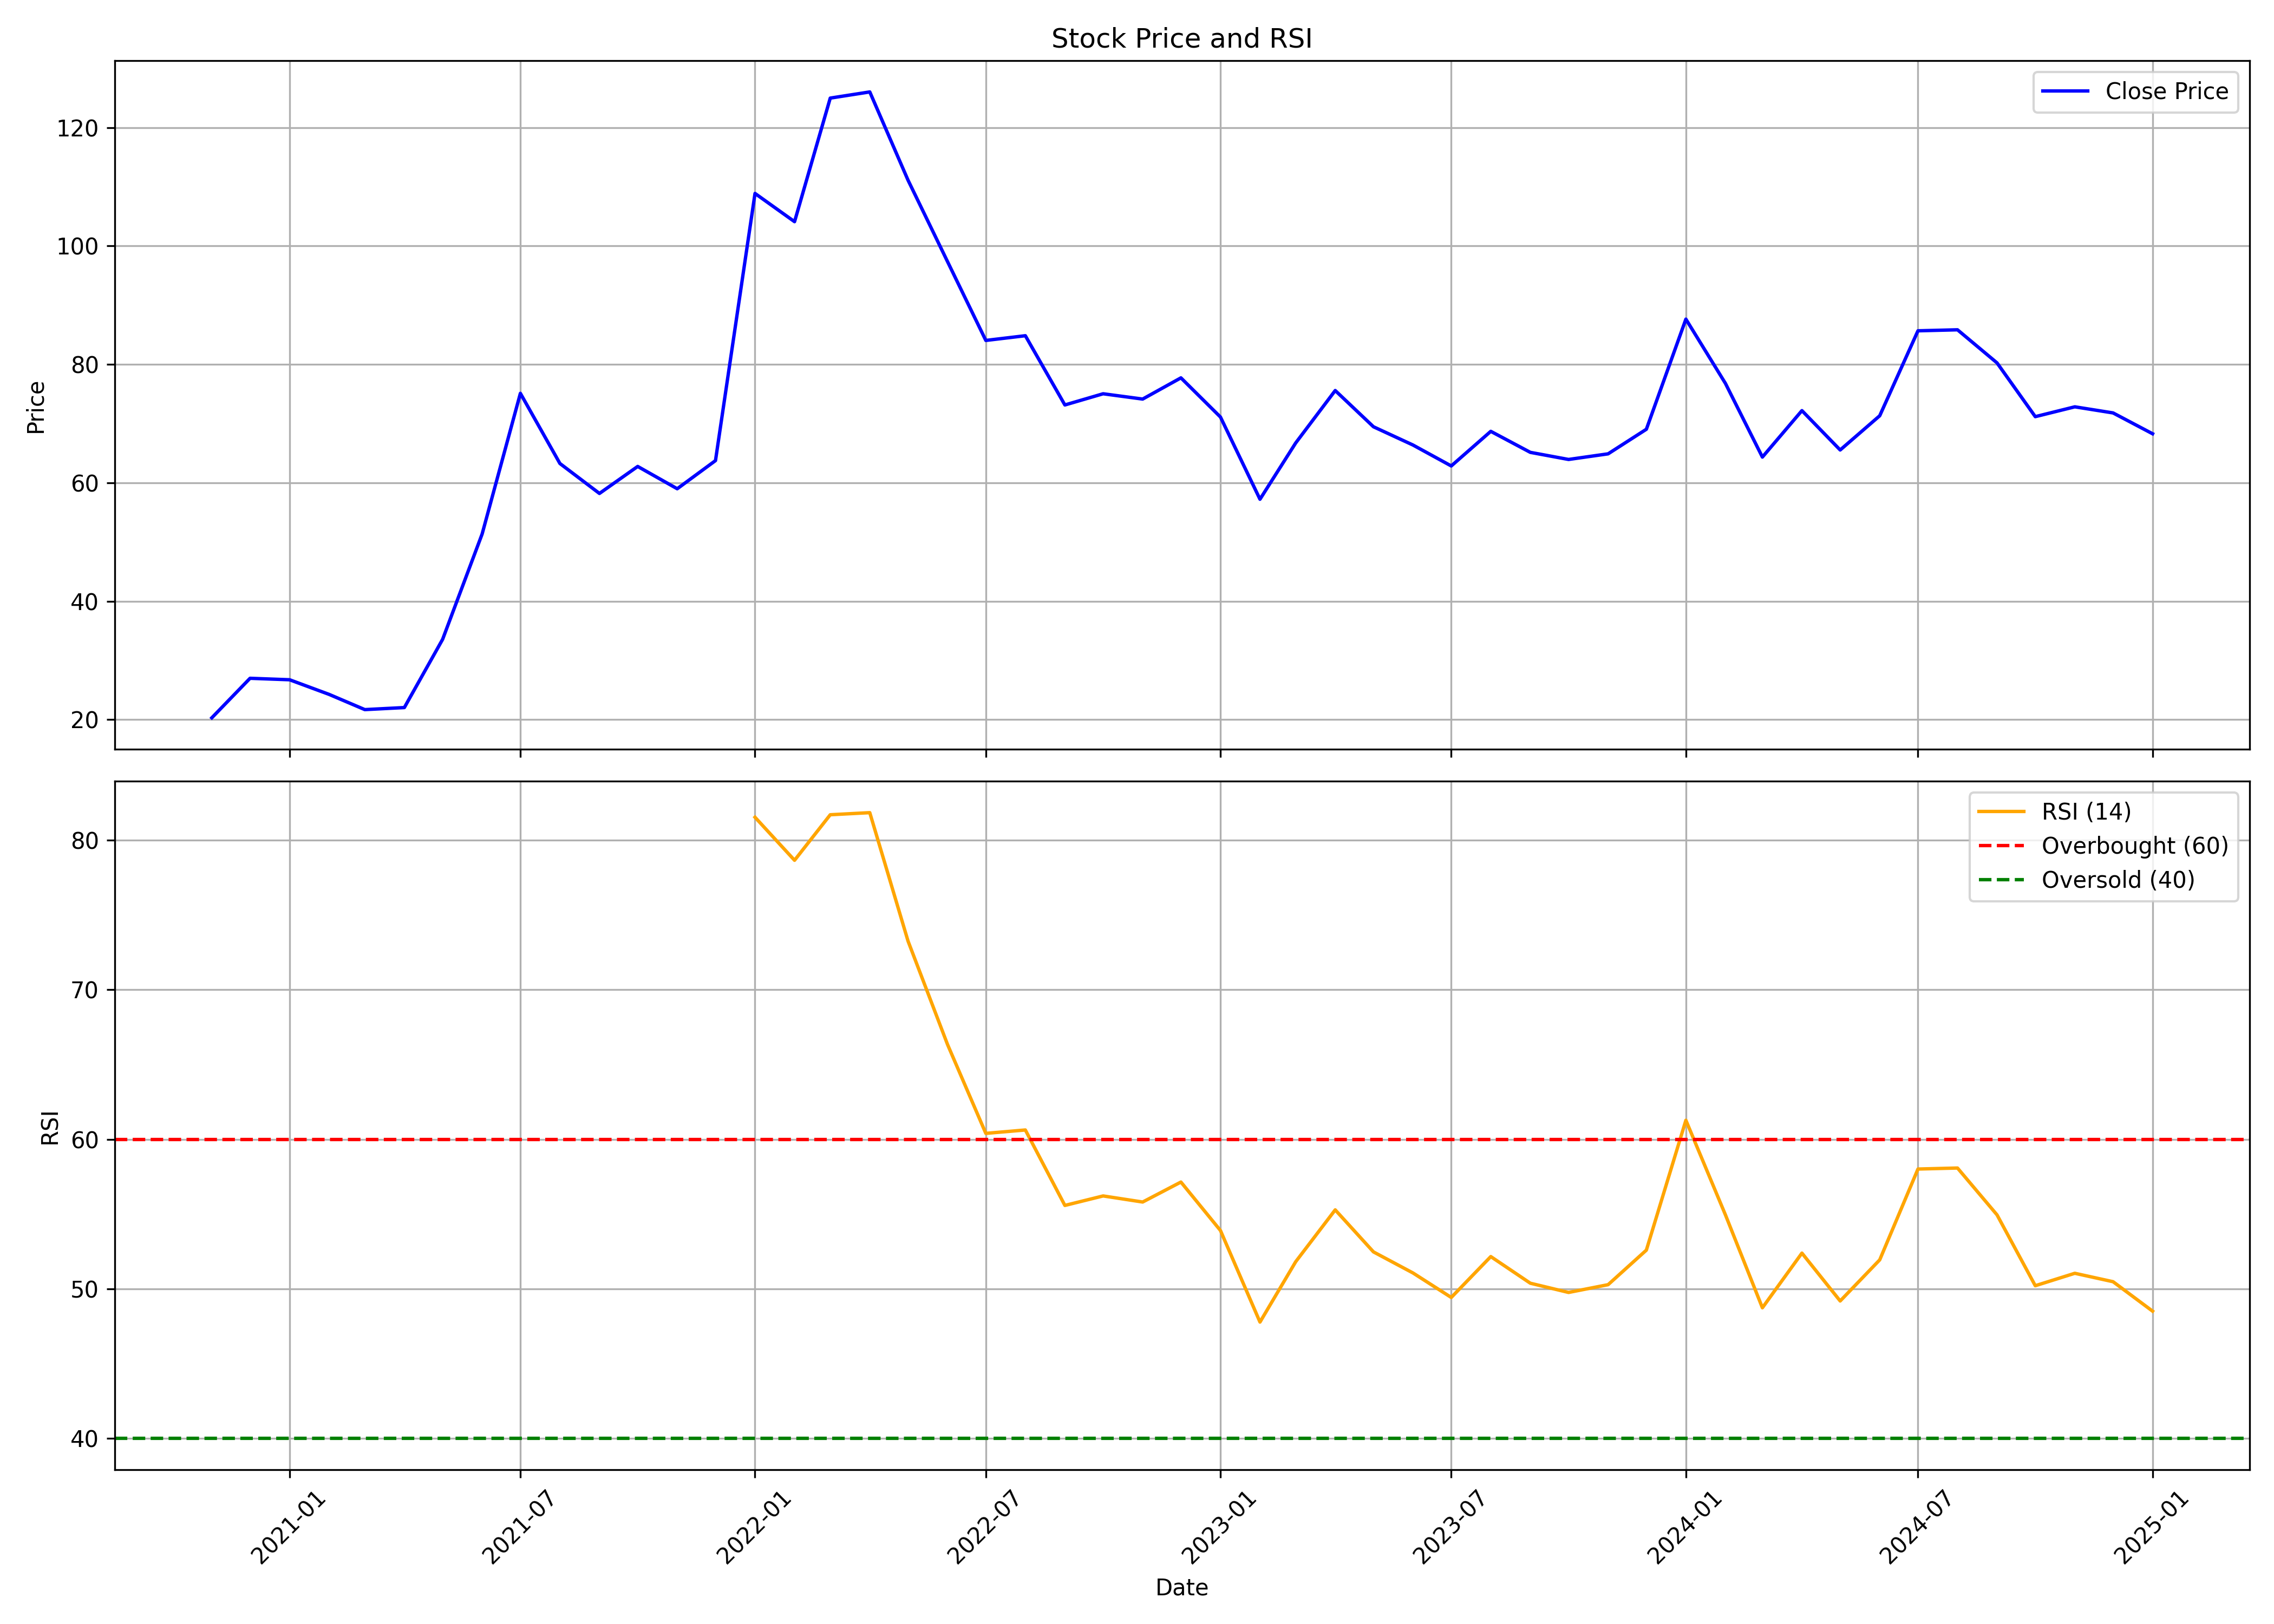

Data behind this chart, as committed beside it:
, date, symbol, open, high, low, close, volume, rsi
0, 2020-11-01, KHAICHEM, 24.01, 25.78, 17.71, 20.32, 8400643, 
1, 2020-12-01, KHAICHEM, 21.01, 29.66, 19.97, 26.99, 13831416, 
2, 2021-01-01, KHAICHEM, 27.29, 30.55, 24.91, 26.74, 6289096, 
3, 2021-02-01, KHAICHEM, 27.49, 29.07, 20.12, 24.27, 7297642, 
4, 2021-03-01, KHAICHEM, 24.47, 27.58, 20.27, 21.7, 5380365, 
5, 2021-04-01, KHAICHEM, 21.9, 24.91, 20.91, 22.05, 2317235, 
6, 2021-05-01, KHAICHEM, 22.44, 37.12, 21.75, 33.57, 15124017, 
7, 2021-06-01, KHAICHEM, 33.91, 54.18, 32.03, 51.36, 14044582, 
8, 2021-07-01, KHAICHEM, 51.91, 76.36, 50.67, 75.12, 9004617, 
9, 2021-08-01, KHAICHEM, 78.84, 80.32, 51.07, 63.27, 4829644, 
10, 2021-09-01, KHAICHEM, 64.56, 65.85, 53.65, 58.21, 1919351, 
11, 2021-10-01, KHAICHEM, 58.51, 75.17, 57.47, 62.77, 3447320, 
12, 2021-11-01, KHAICHEM, 62.97, 70.11, 48.89, 59, 2394806, 
13, 2021-12-01, KHAICHEM, 59.63, 68.88, 58.09, 63.76, 2237650, 
14, 2022-01-01, KHAICHEM, 64.7, 129.1, 64.55, 108.9, 18820190, 81.52
15, 2022-02-01, KHAICHEM, 109.3, 115.9, 90.49, 104.1, 5387625, 78.64
16, 2022-03-01, KHAICHEM, 104.1, 137.9, 92.68, 125, 7036787, 81.69
17, 2022-04-01, KHAICHEM, 125.2, 156, 114.3, 126, 10859651, 81.83
18, 2022-05-01, KHAICHEM, 124.7, 125.6, 94.22, 111.1, 4662372, 73.24
19, 2022-06-01, KHAICHEM, 112.1, 117.2, 80.16, 97.35, 7381629, 66.33
20, 2022-07-01, KHAICHEM, 97.49, 102, 81.71, 84.05, 5680717, 60.39
21, 2022-08-01, KHAICHEM, 86.09, 91.37, 71.01, 84.85, 7904153, 60.62
22, 2022-09-01, KHAICHEM, 84.6, 87.59, 70.52, 73.15, 5351438, 55.58
23, 2022-10-01, KHAICHEM, 73.25, 82.46, 69.72, 75.05, 3551515, 56.21
24, 2022-11-01, KHAICHEM, 76.54, 79.62, 71.01, 74.15, 2889005, 55.81
25, 2022-12-01, KHAICHEM, 74.95, 85.05, 66.24, 77.73, 10337457, 57.14
26, 2023-01-01, KHAICHEM, 77.88, 80.62, 64.2, 71.11, 4287205, 53.9
27, 2023-02-01, KHAICHEM, 72.46, 72.76, 56.04, 57.23, 2317303, 47.78
28, 2023-03-01, KHAICHEM, 58.72, 69.42, 57.23, 66.73, 3117054, 51.82
29, 2023-04-01, KHAICHEM, 66.39, 81.12, 66.39, 75.59, 4231179, 55.28
30, 2023-05-01, KHAICHEM, 75.59, 81.61, 68.43, 69.47, 4639463, 52.47
31, 2023-06-01, KHAICHEM, 69.57, 72.36, 65.44, 66.39, 4033186, 51.06
32, 2023-07-01, KHAICHEM, 66.39, 67.03, 62.55, 62.85, 3204501, 49.43
33, 2023-08-01, KHAICHEM, 63.0, 72.0, 60.0, 68.7, 6379766, 52.16
34, 2023-09-01, KHAICHEM, 68.65, 74.9, 64.3, 65.15, 4415089, 50.38
35, 2023-10-01, KHAICHEM, 65.15, 72.15, 61.5, 63.95, 4467065, 49.76
36, 2023-11-01, KHAICHEM, 64.35, 70.25, 63.3, 64.9, 3025295, 50.28
37, 2023-12-01, KHAICHEM, 65.1, 72.25, 63.9, 69.05, 8088690, 52.59
38, 2024-01-01, KHAICHEM, 69.5, 96.25, 68.0, 87.65, 20065536, 61.27
39, 2024-02-01, KHAICHEM, 90.1, 91.5, 67.65, 76.8, 16300916, 54.95
40, 2024-03-01, KHAICHEM, 77.0, 85.0, 63.25, 64.35, 5710585, 48.74
41, 2024-04-01, KHAICHEM, 64.95, 77.85, 64.5, 72.2, 5438519, 52.39
42, 2024-05-01, KHAICHEM, 72.2, 75.0, 63.35, 65.55, 3172639, 49.19
43, 2024-06-01, KHAICHEM, 66.75, 83.25, 59.3, 71.33, 20355352, 51.94
44, 2024-07-01, KHAICHEM, 71.35, 90.0, 70.8, 85.68, 28979406, 58.01
45, 2024-08-01, KHAICHEM, 85.68, 99.86, 78.0, 85.85, 79578021, 58.08
46, 2024-09-01, KHAICHEM, 86.25, 88.86, 78.9, 80.26, 16326700, 54.95
47, 2024-10-01, KHAICHEM, 79.61, 83.2, 66.0, 71.18, 5559149, 50.21
48, 2024-11-01, KHAICHEM, 71.18, 75.7, 64.05, 72.84, 3720808, 51.04
49, 2024-12-01, KHAICHEM, 72.84, 79.8, 68.9, 71.81, 7274898, 50.48
50, 2025-01-01, KHAICHEM, 71.81, 77.7, 63.1, 68.29, 6881114, 48.51
